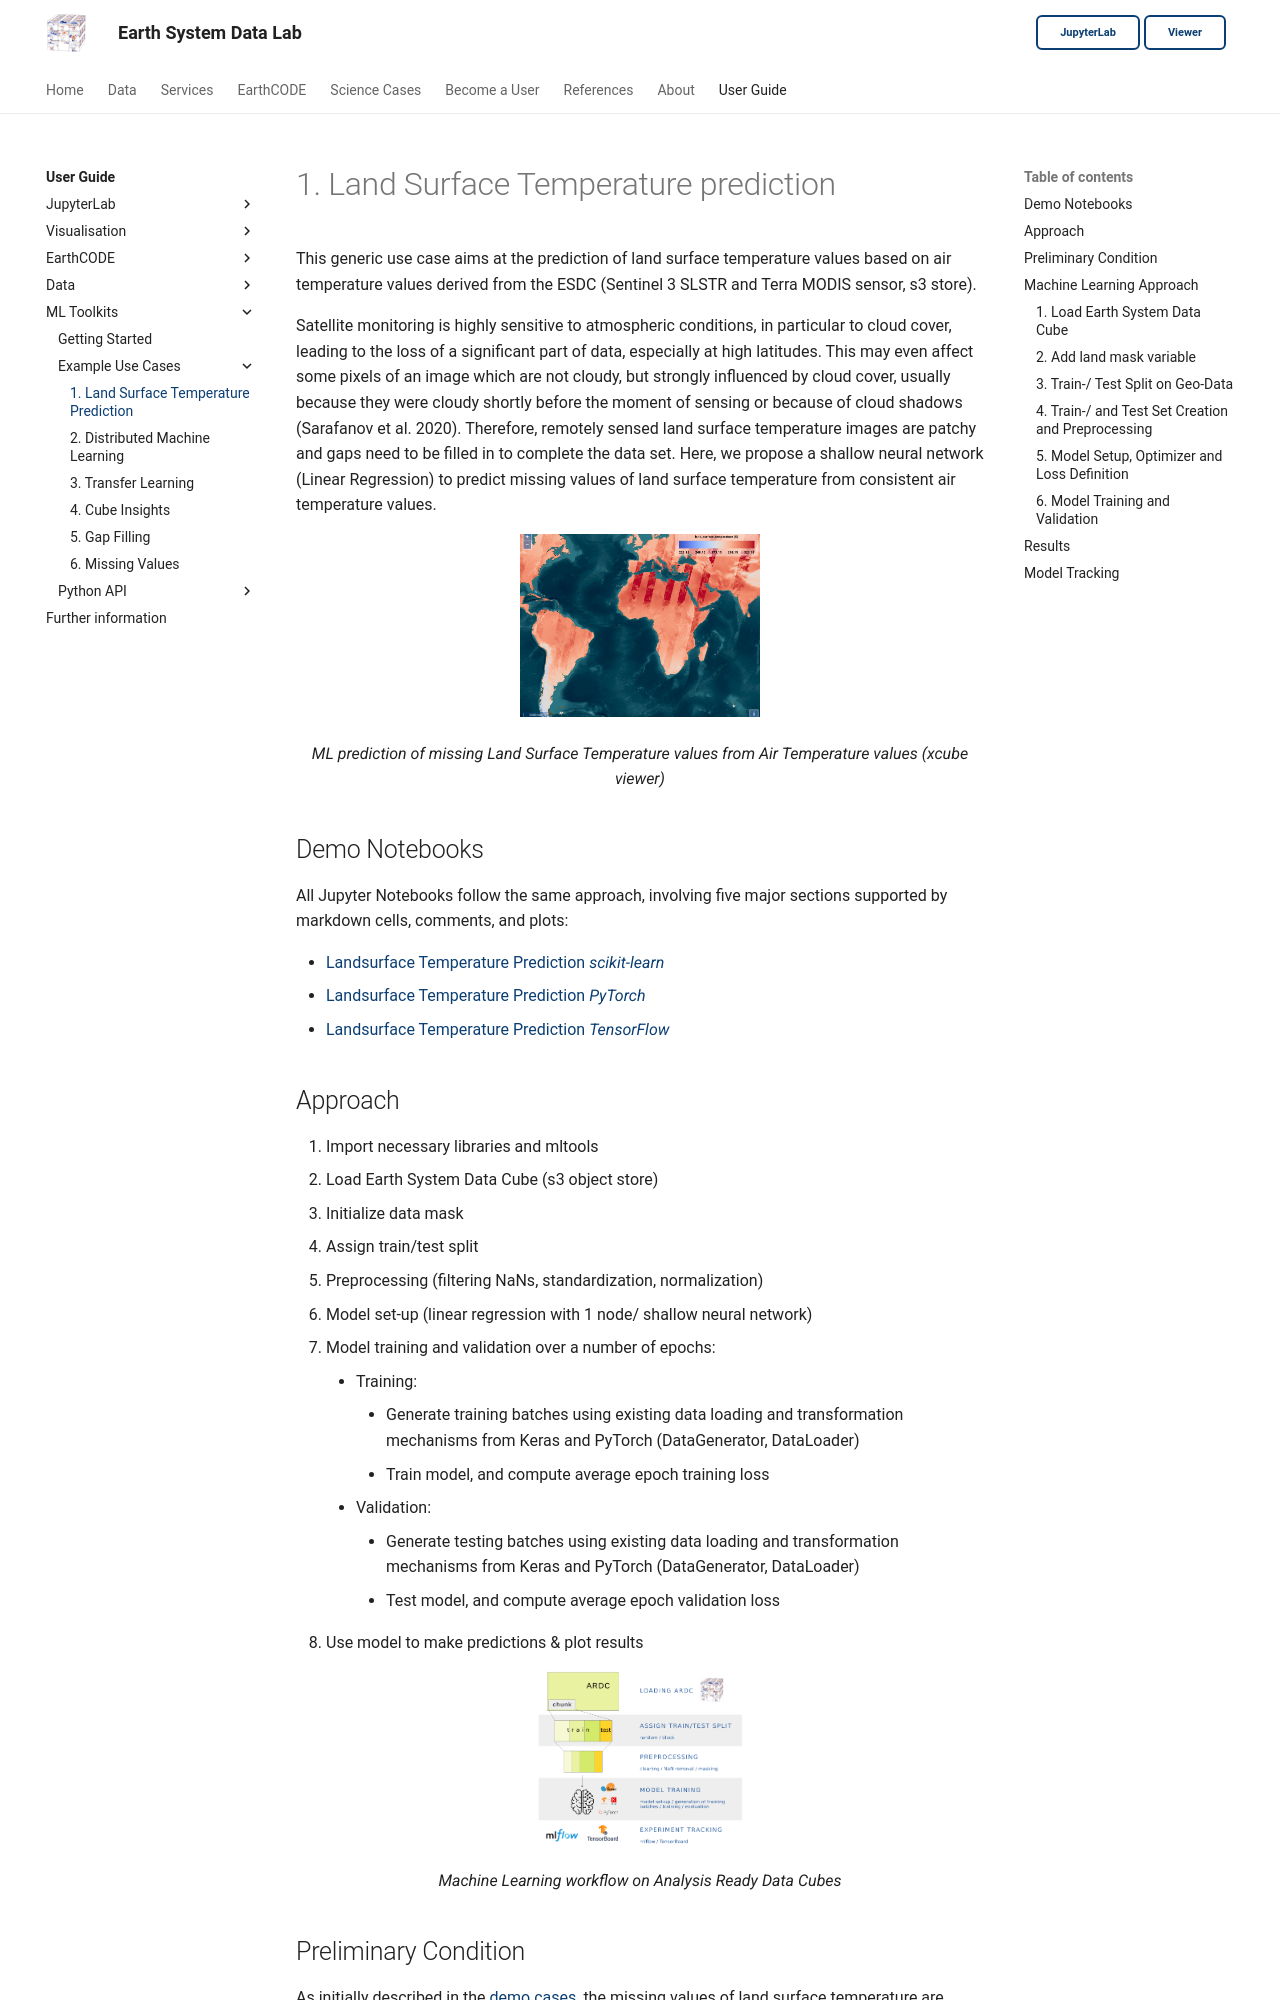

repository: deepesdl/deepesdl-doc · page: ml-toolkit/use_cases/use_case_1/index.html · generator: mkdocs

# 1. Land Surface Temperature prediction

This generic use case aims at the prediction of land surface temperature
values based on air temperature values derived from the ESDC
(Sentinel 3 SLSTR and Terra MODIS sensor, s3 store).

Satellite monitoring is highly sensitive to atmospheric conditions, in
particular to cloud cover, leading to the loss of a significant part of data,
especially at high latitudes. This may even affect some pixels of an image
which are not cloudy, but strongly influenced by cloud cover, usually
because they were cloudy shortly before the moment of sensing or because of
cloud shadows (Sarafanov et al. 2020).
Therefore, remotely sensed land surface temperature images are patchy and
gaps need to be filled in to complete the data set.
Here, we propose a shallow neural network (Linear Regression) to predict
missing values of land surface temperature from consistent air
temperature values.

<p align="center">
<img src="../../img/xcubeviewer3.png" width="35%" height="35%">
</p>
<p align = "center"><i>
ML prediction of missing Land Surface Temperature values from Air Temperature values (xcube viewer)</i>
</p>

## Demo Notebooks

All Jupyter Notebooks follow the same approach, involving five major sections supported by markdown cells, comments,
and plots:

- [Landsurface Temperature Prediction _scikit-learn_](https://github.com/deepesdl/ML-Toolkits/blob/master/Examples/use_case_lst_at_scikit-learn_mlflow.ipynb)
- [Landsurface Temperature Prediction _PyTorch_](https://github.com/deepesdl/ML-Toolkits/blob/master/Examples/use_case_lst_at_pytorch_mlflow.ipynb)
- [Landsurface Temperature Prediction _TensorFlow_](https://github.com/deepesdl/ML-Toolkits/blob/master/Examples/use_case_lst_at_tensorflow_tensorboard.ipynb)

## Approach

0. Import necessary libraries and mltools
1. Load Earth System Data Cube (s3 object store)
2. Initialize data mask
3. Assign train/test split
4. Preprocessing (filtering NaNs, standardization, normalization)
5. Model set-up (linear regression with 1 node/ shallow neural network)
6. Model training and validation over a number of epochs:
    - Training:
        - Generate training batches using existing data loading and transformation mechanisms from Keras and PyTorch (DataGenerator, DataLoader)
        - Train model, and compute average epoch training loss
    - Validation:
        - Generate testing batches using existing data loading and transformation mechanisms from Keras and PyTorch (DataGenerator, DataLoader)
        - Test model, and compute average epoch validation loss
7. Use model to make predictions & plot results

<p align="center">
<img src="../../img/mltoolkit_scheme.png" width="30%" height="32%">
</p>
<p align = "center"><i>
Machine Learning workflow on Analysis Ready Data Cubes</i>
</p>
